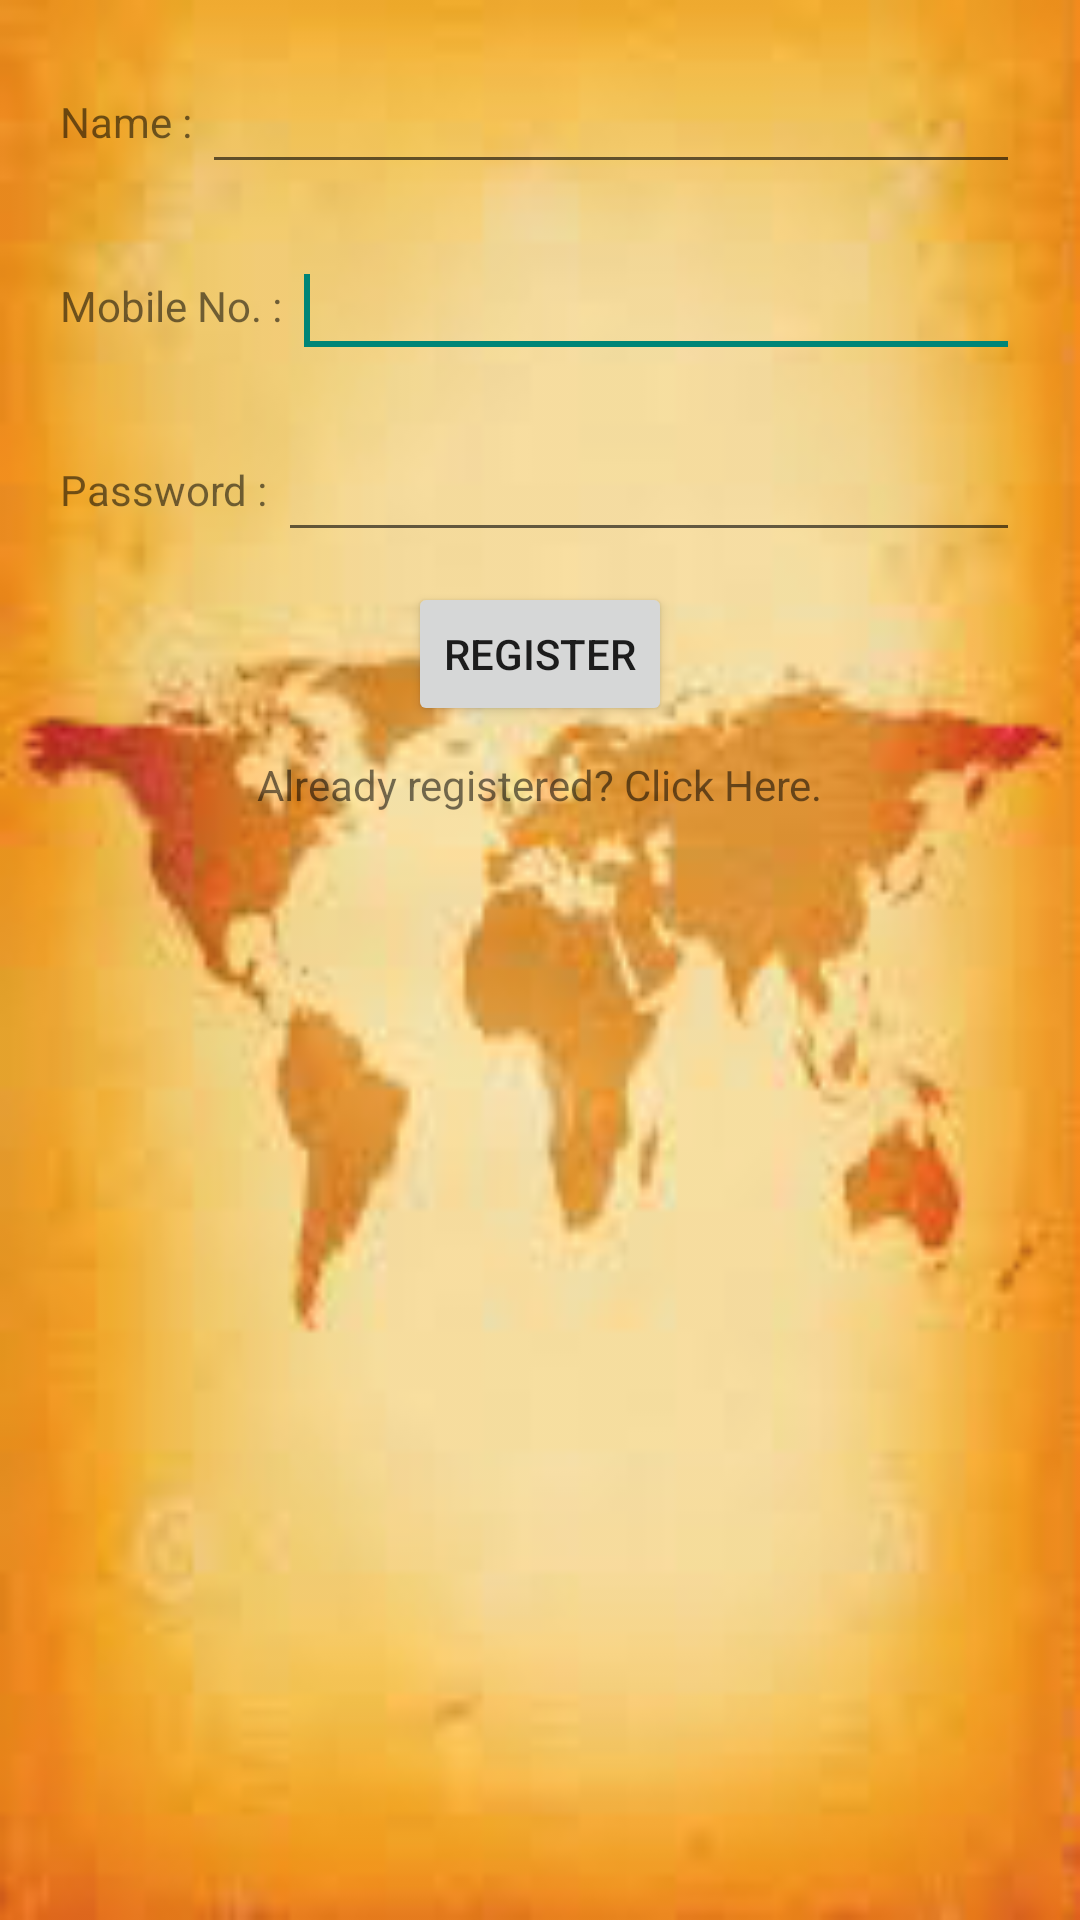

Reconstruct the res/layout file that produces this screen, plus the resources it refers to.
<!-- AndroidManifest.xml: application theme AppTheme -->
<!-- res/layout/activity_register.xml -->
<LinearLayout xmlns:android="http://schemas.android.com/apk/res/android"
    xmlns:tools="http://schemas.android.com/tools"
    android:layout_width="match_parent"
    android:layout_height="match_parent"
    android:orientation="vertical" 
    android:background="@drawable/img"
    android:padding="10sp">
	
    <LinearLayout
        android:layout_width="match_parent"
        android:layout_height="wrap_content"
        android:orientation="horizontal"
        
        android:padding="10sp" >

        <TextView
            android:id="@+id/register_text_name"
            android:layout_width="wrap_content"
            android:layout_height="wrap_content"
            android:text="Name : "
            android:layout_gravity="center"
            tools:ignore="HardcodedText" />

        <EditText
            android:id="@+id/register_edit_name"
            android:layout_width="match_parent"
            android:layout_height="wrap_content"
            android:layout_gravity="center"
            android:ems="10"
            android:inputType="textPersonName"
            android:maxLength="50" >

            <requestFocus />
        </EditText>
    </LinearLayout>
    
    <LinearLayout
        android:layout_width="match_parent"
        android:layout_height="wrap_content"
        android:orientation="horizontal"
        
        android:padding="10sp" >

        <TextView
            android:id="@+id/register_text_phone"
            android:layout_width="wrap_content"
            android:layout_height="wrap_content"
            android:text="Mobile No. : "
            android:layout_gravity="center"
            tools:ignore="HardcodedText" />

        <EditText
            android:id="@+id/register_edit_phone"
            android:layout_width="match_parent"
            android:layout_height="wrap_content"
            android:layout_gravity="center"
            android:ems="10"
            android:inputType="phone"
            android:maxLength="10" >

            <requestFocus />
        </EditText>
    </LinearLayout>

    <LinearLayout
        android:layout_width="match_parent"
        android:layout_height="wrap_content"
        android:orientation="horizontal"
        android:padding="10sp" >

        <TextView
            android:id="@+id/register_text_password"
            android:layout_width="wrap_content"
            android:layout_height="wrap_content"
            android:text="Password : "
            android:layout_gravity="center"
            tools:ignore="HardcodedText" />

        <EditText
            android:id="@+id/register_edit_password"
            android:layout_width="match_parent"
            android:layout_height="wrap_content"
            android:ems="10"
            android:layout_gravity="center"
            android:inputType="textPassword" />
    </LinearLayout>

    <Button
        android:id="@+id/register_button_register"
        android:layout_width="wrap_content"
        android:layout_height="wrap_content"
        android:text="Register"
        android:layout_gravity="center"
        android:onClick="register"
        tools:ignore="HardcodedText" />

    <LinearLayout
        android:layout_width="wrap_content"
        android:layout_height="wrap_content"
        android:orientation="horizontal"
        android:layout_gravity="center"
        android:padding="10sp" >

        <TextView
            android:id="@+id/register_text_clickhere"
            android:layout_width="wrap_content"
            android:layout_height="wrap_content"
            android:text="Already registered? Click Here."
            android:clickable="true"
            android:focusable="true"
            android:onClick="login"
            tools:ignore="HardcodedText" />

    </LinearLayout>
    
</LinearLayout>
<!-- resources referenced by this layout -->
<resources>
  <!-- drawable img: png bitmap (drawable-ldpi, 50604 bytes) -->
  <style name="AppTheme" parent="AppBaseTheme">
          
      </style>
  <style name="AppBaseTheme" parent="Theme.AppCompat.Light">
          
      </style>
</resources>
